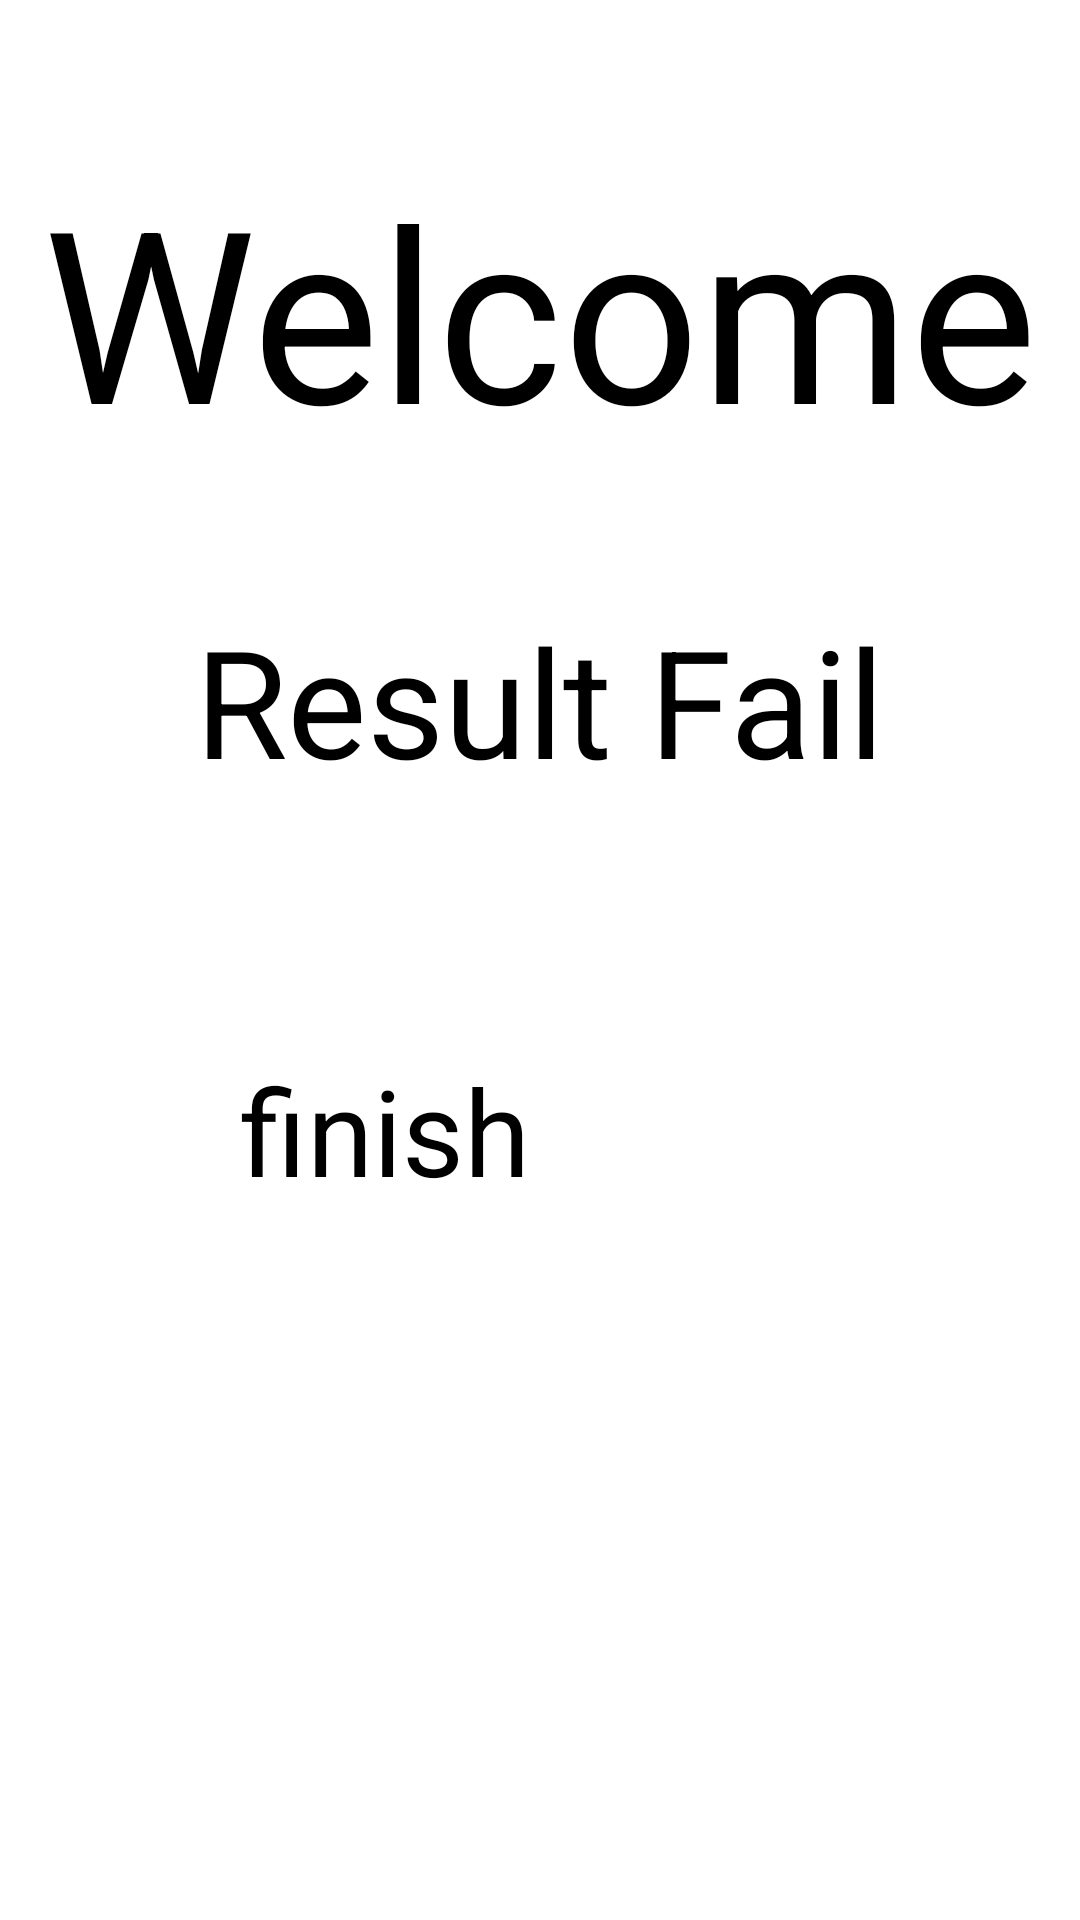

Produce the Android XML layout that renders to this screen, including the resource entries it uses.
<!-- AndroidManifest.xml: application theme Theme.AndroidTest -->
<!-- res/layout/activity_welcome.xml -->
<?xml version="1.0" encoding="utf-8"?>

<RelativeLayout xmlns:android="http://schemas.android.com/apk/res/android"
    android:layout_width="fill_parent"
    android:layout_height="fill_parent">

    <TextView
        android:layout_width="fill_parent"
        android:layout_height="112dp"
        android:gravity="center_horizontal"
        android:layout_marginTop="50dp"
        android:text="@string/my_android_welcome"
        android:textSize="80sp" />

    <TextView
        android:id="@+id/welcome_content"
        android:layout_width="wrap_content"
        android:layout_height="wrap_content"
        android:layout_centerHorizontal="true"
        android:layout_marginTop="200dp"
        android:gravity="center_horizontal"
        android:text="@string/my_android_result"
        android:textSize="50sp" />

    <Button
        android:id="@+id/welcome_button1"
        android:layout_width="200dp"
        android:layout_height="80dp"
        android:layout_marginTop="350dp"
        android:layout_centerHorizontal="true"
        android:text="@string/finish"
        android:clickable = "true"
        android:textSize="40sp" />

</RelativeLayout>
<!-- resources referenced by this layout -->
<resources>
  <string name="finish">finish</string>
  <string name="my_android_result">Result Fail</string>
  <string name="my_android_welcome">Welcome Activity</string>
  <style name="Theme.AndroidTest" parent="@style/Theme.Leanback" />
</resources>
